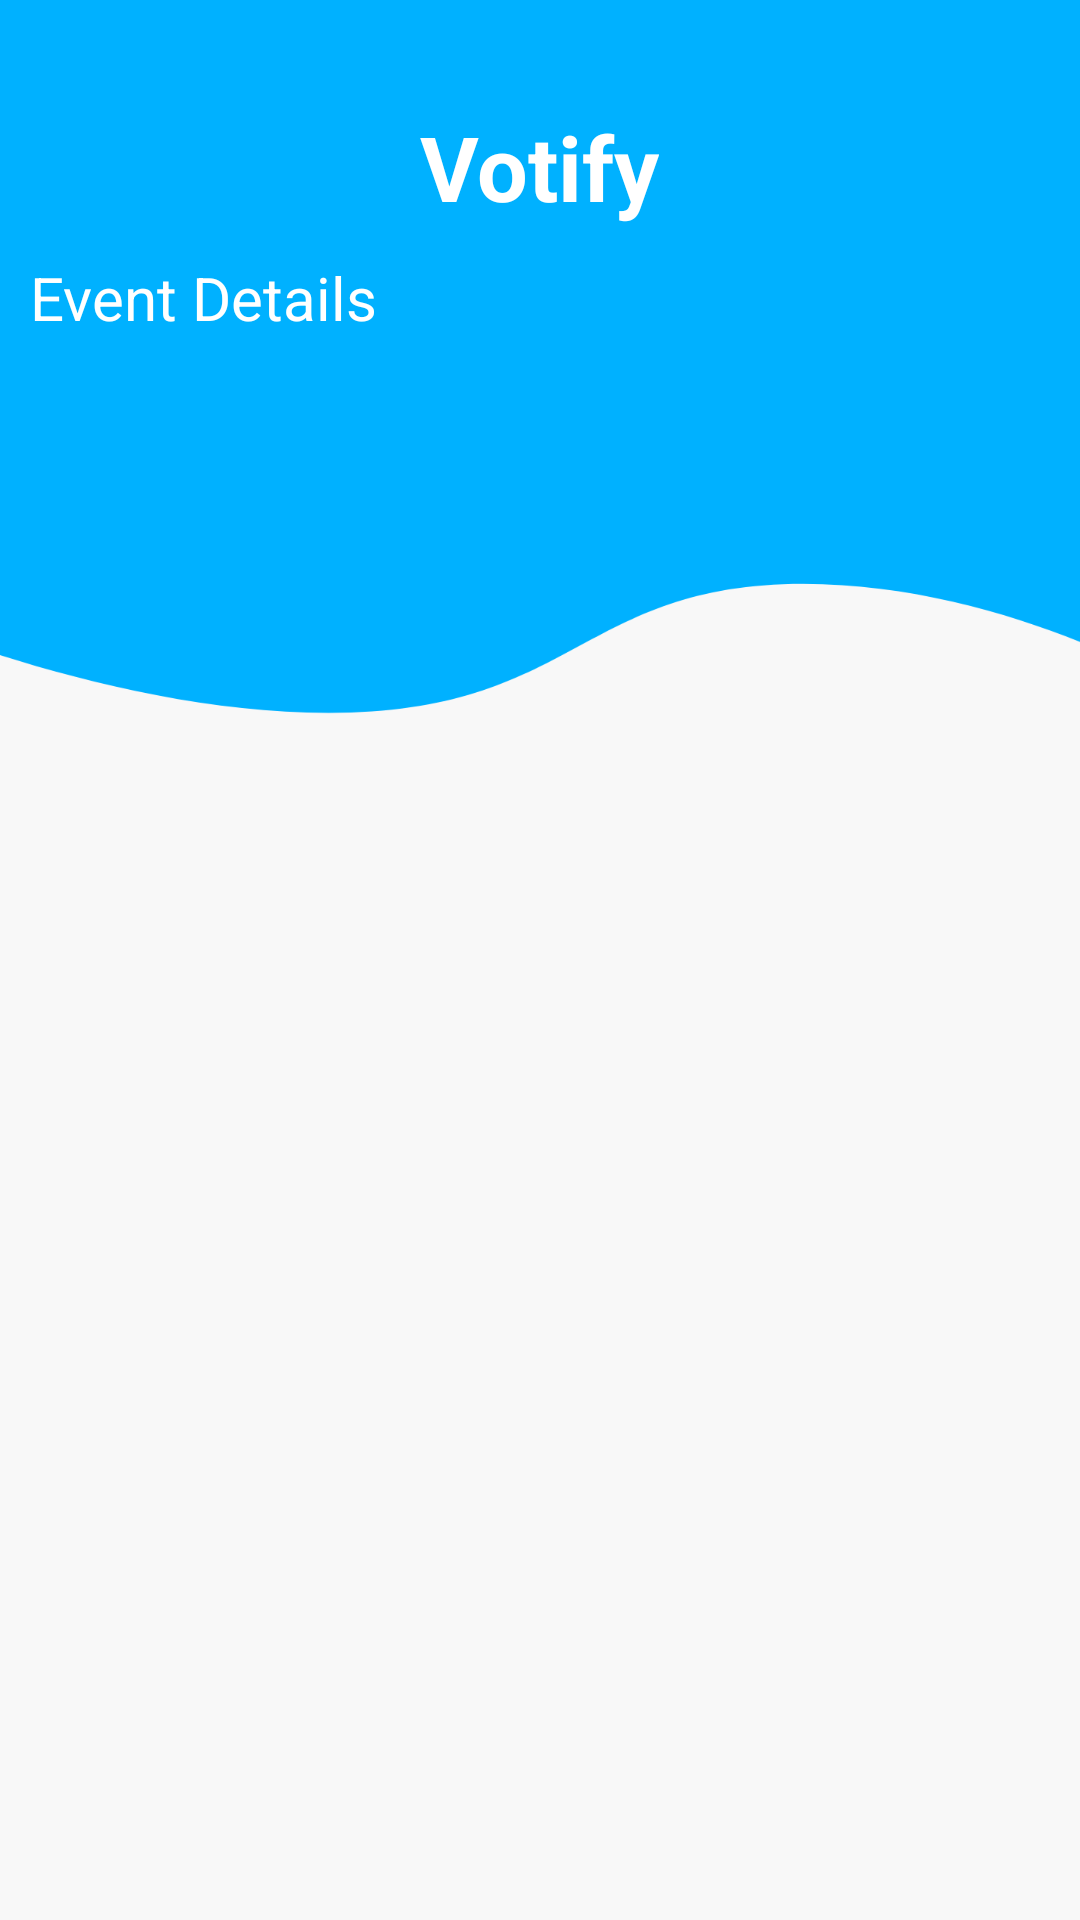

Produce the Android XML layout that renders to this screen, including the resource entries it uses.
<!-- AndroidManifest.xml: application theme Theme.VotifyProject.Light -->
<!-- res/layout/fragment_home.xml -->
<?xml version="1.0" encoding="utf-8"?>
<RelativeLayout xmlns:android="http://schemas.android.com/apk/res/android"
    xmlns:app="http://schemas.android.com/apk/res-auto"
    xmlns:tools="http://schemas.android.com/tools"
    android:layout_width="match_parent"
    android:layout_height="match_parent"
    android:background="@drawable/home_bg_teacher"
    tools:context=".HomeFragment">

    <com.google.android.material.appbar.AppBarLayout
        android:id="@+id/homebar"
        android:layout_width="match_parent"
        android:layout_height="wrap_content"
        android:layout_marginTop="15dp"
        app:elevation="0dp">

        <androidx.appcompat.widget.Toolbar
            android:id="@+id/toolbar"
            android:layout_width="match_parent"
            android:layout_height="wrap_content"
            android:background="#00B1FF"
            android:elevation="0dp"
            android:minHeight="50dp"
            app:title="" />

    </com.google.android.material.appbar.AppBarLayout>

    <TextView
        android:id="@+id/tv1"
        style="@style/popup_icon_color_white"
        android:layout_width="wrap_content"
        android:layout_height="wrap_content"
        android:layout_below="@id/homebar"
        android:layout_centerInParent="true"
        android:layout_gravity="center_horizontal"
        android:layout_marginTop="-40dp"
        android:padding="10dp"
        android:text="Votify"
        android:textColor="@color/white"
        android:textSize="30sp"
        android:textStyle="bold" />

    <TextView
        android:id="@+id/tv2"
        android:layout_width="wrap_content"
        android:layout_height="wrap_content"
        android:layout_below="@id/tv1"
        android:layout_marginLeft="10dp"
        android:text="Event Details"
        android:textColor="@color/white"
        android:textSize="20sp" />

    <androidx.recyclerview.widget.RecyclerView
        android:id="@+id/hf_recycler_view"
        android:layout_width="match_parent"
        android:layout_height="wrap_content"
        android:layout_below="@id/tv2"
        android:layout_marginTop="8dp" />

</RelativeLayout>
<!-- resources referenced by this layout -->
<resources>
  <color name="white">#FFFFFFFF</color>
  <!-- drawable home_bg_teacher: png bitmap (drawable-hdpi, 21241 bytes) -->
  <style name="popup_icon_color_white" parent="">
          <item name="android:textColorPrimary">@color/white</item>
          <item name="actionMenuTextColor">@color/white</item>
          <item name="android:textColorSecondary">@color/white</item>
      </style>
  <style name="Theme.VotifyProject.Light" parent="Theme.MaterialComponents.Light.NoActionBar">
          
          <item name="colorPrimary">#345AD6</item>
          <item name="colorPrimaryVariant">#00B1FF</item>
          <item name="colorOnPrimary">@color/white</item>
          
          <item name="colorSecondary">@color/teal_200</item>
          <item name="colorSecondaryVariant">@color/teal_700</item>
          <item name="colorOnSecondary">@color/black</item>
          
          <item name="android:statusBarColor" tools:targetApi="l">?attr/colorPrimaryVariant</item>
          
          <item name="android:forceDarkAllowed" tools:targetApi="q">false</item>
  
      </style>
  <color name="teal_200">#FF03DAC5</color>
  <color name="teal_700">#FF018786</color>
  <color name="black">#FF000000</color>
</resources>
